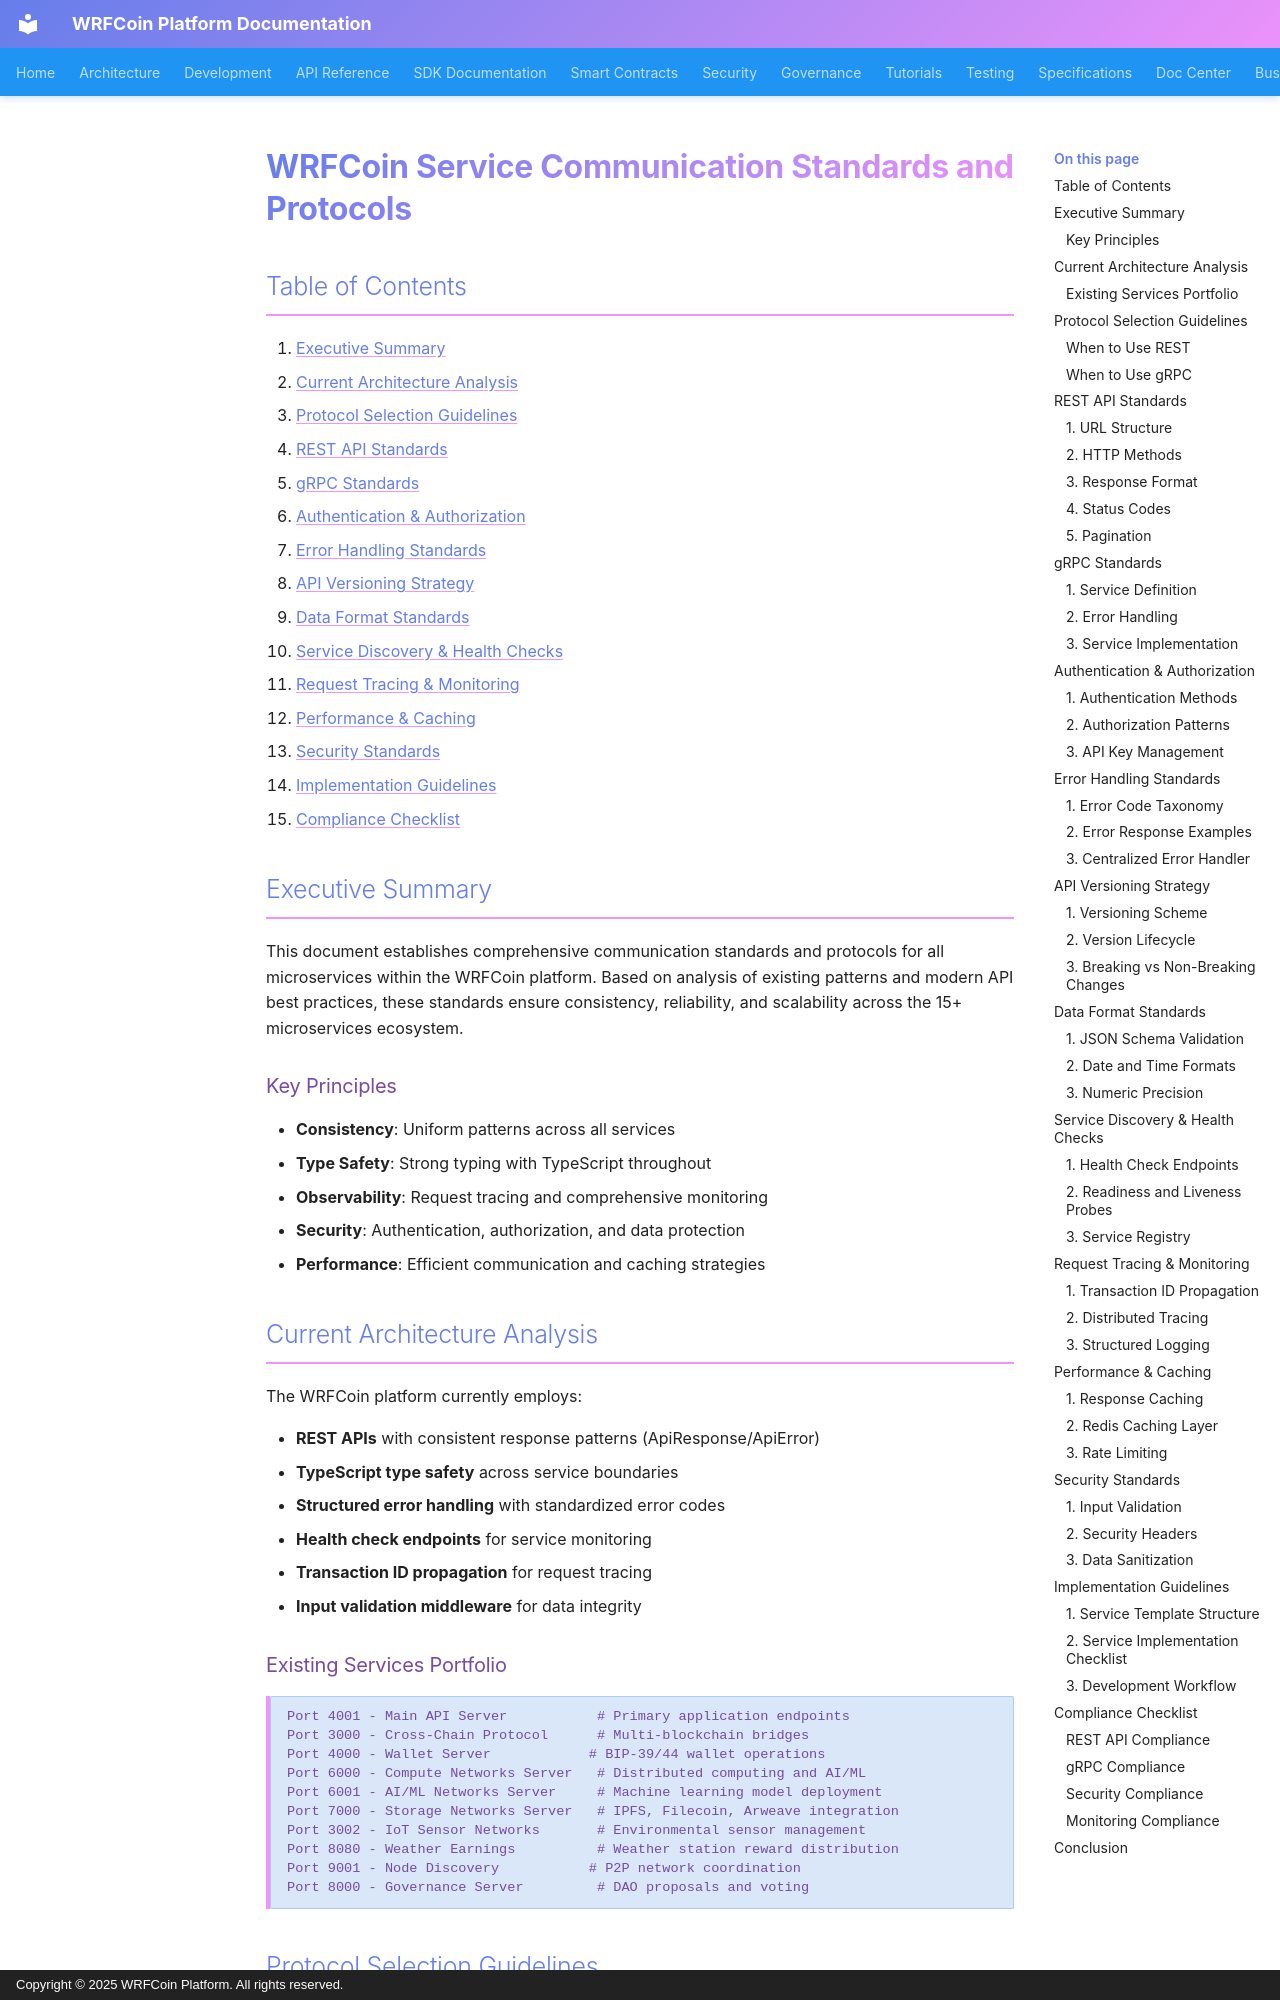

repository: wrfcoin/core4 · page: SERVICE_COMMUNICATION_STANDARDS/index.html · generator: mkdocs · copyright: Copyright © 2025 WRFCoin Platform. All rights reserved.

# WRFCoin Service Communication Standards and Protocols

## Table of Contents

1. [Executive Summary](#executive-summary)
2. [Current Architecture Analysis](#current-architecture-analysis)
3. [Protocol Selection Guidelines](#protocol-selection-guidelines)
4. [REST API Standards](#rest-api-standards)
5. [gRPC Standards](#grpc-standards)
6. [Authentication & Authorization](#authentication--authorization)
7. [Error Handling Standards](#error-handling-standards)
8. [API Versioning Strategy](#api-versioning-strategy)
9. [Data Format Standards](#data-format-standards)
10. [Service Discovery & Health Checks](#service-discovery--health-checks)
11. [Request Tracing & Monitoring](#request-tracing--monitoring)
12. [Performance & Caching](#performance--caching)
13. [Security Standards](#security-standards)
14. [Implementation Guidelines](#implementation-guidelines)
15. [Compliance Checklist](#compliance-checklist)

## Executive Summary

This document establishes comprehensive communication standards and protocols for all microservices
within the WRFCoin platform. Based on analysis of existing patterns and modern API best practices,
these standards ensure consistency, reliability, and scalability across the 15+ microservices
ecosystem.

### Key Principles

- **Consistency**: Uniform patterns across all services
- **Type Safety**: Strong typing with TypeScript throughout
- **Observability**: Request tracing and comprehensive monitoring
- **Security**: Authentication, authorization, and data protection
- **Performance**: Efficient communication and caching strategies

## Current Architecture Analysis

The WRFCoin platform currently employs:

- **REST APIs** with consistent response patterns (ApiResponse/ApiError)
- **TypeScript type safety** across service boundaries
- **Structured error handling** with standardized error codes
- **Health check endpoints** for service monitoring
- **Transaction ID propagation** for request tracing
- **Input validation middleware** for data integrity
